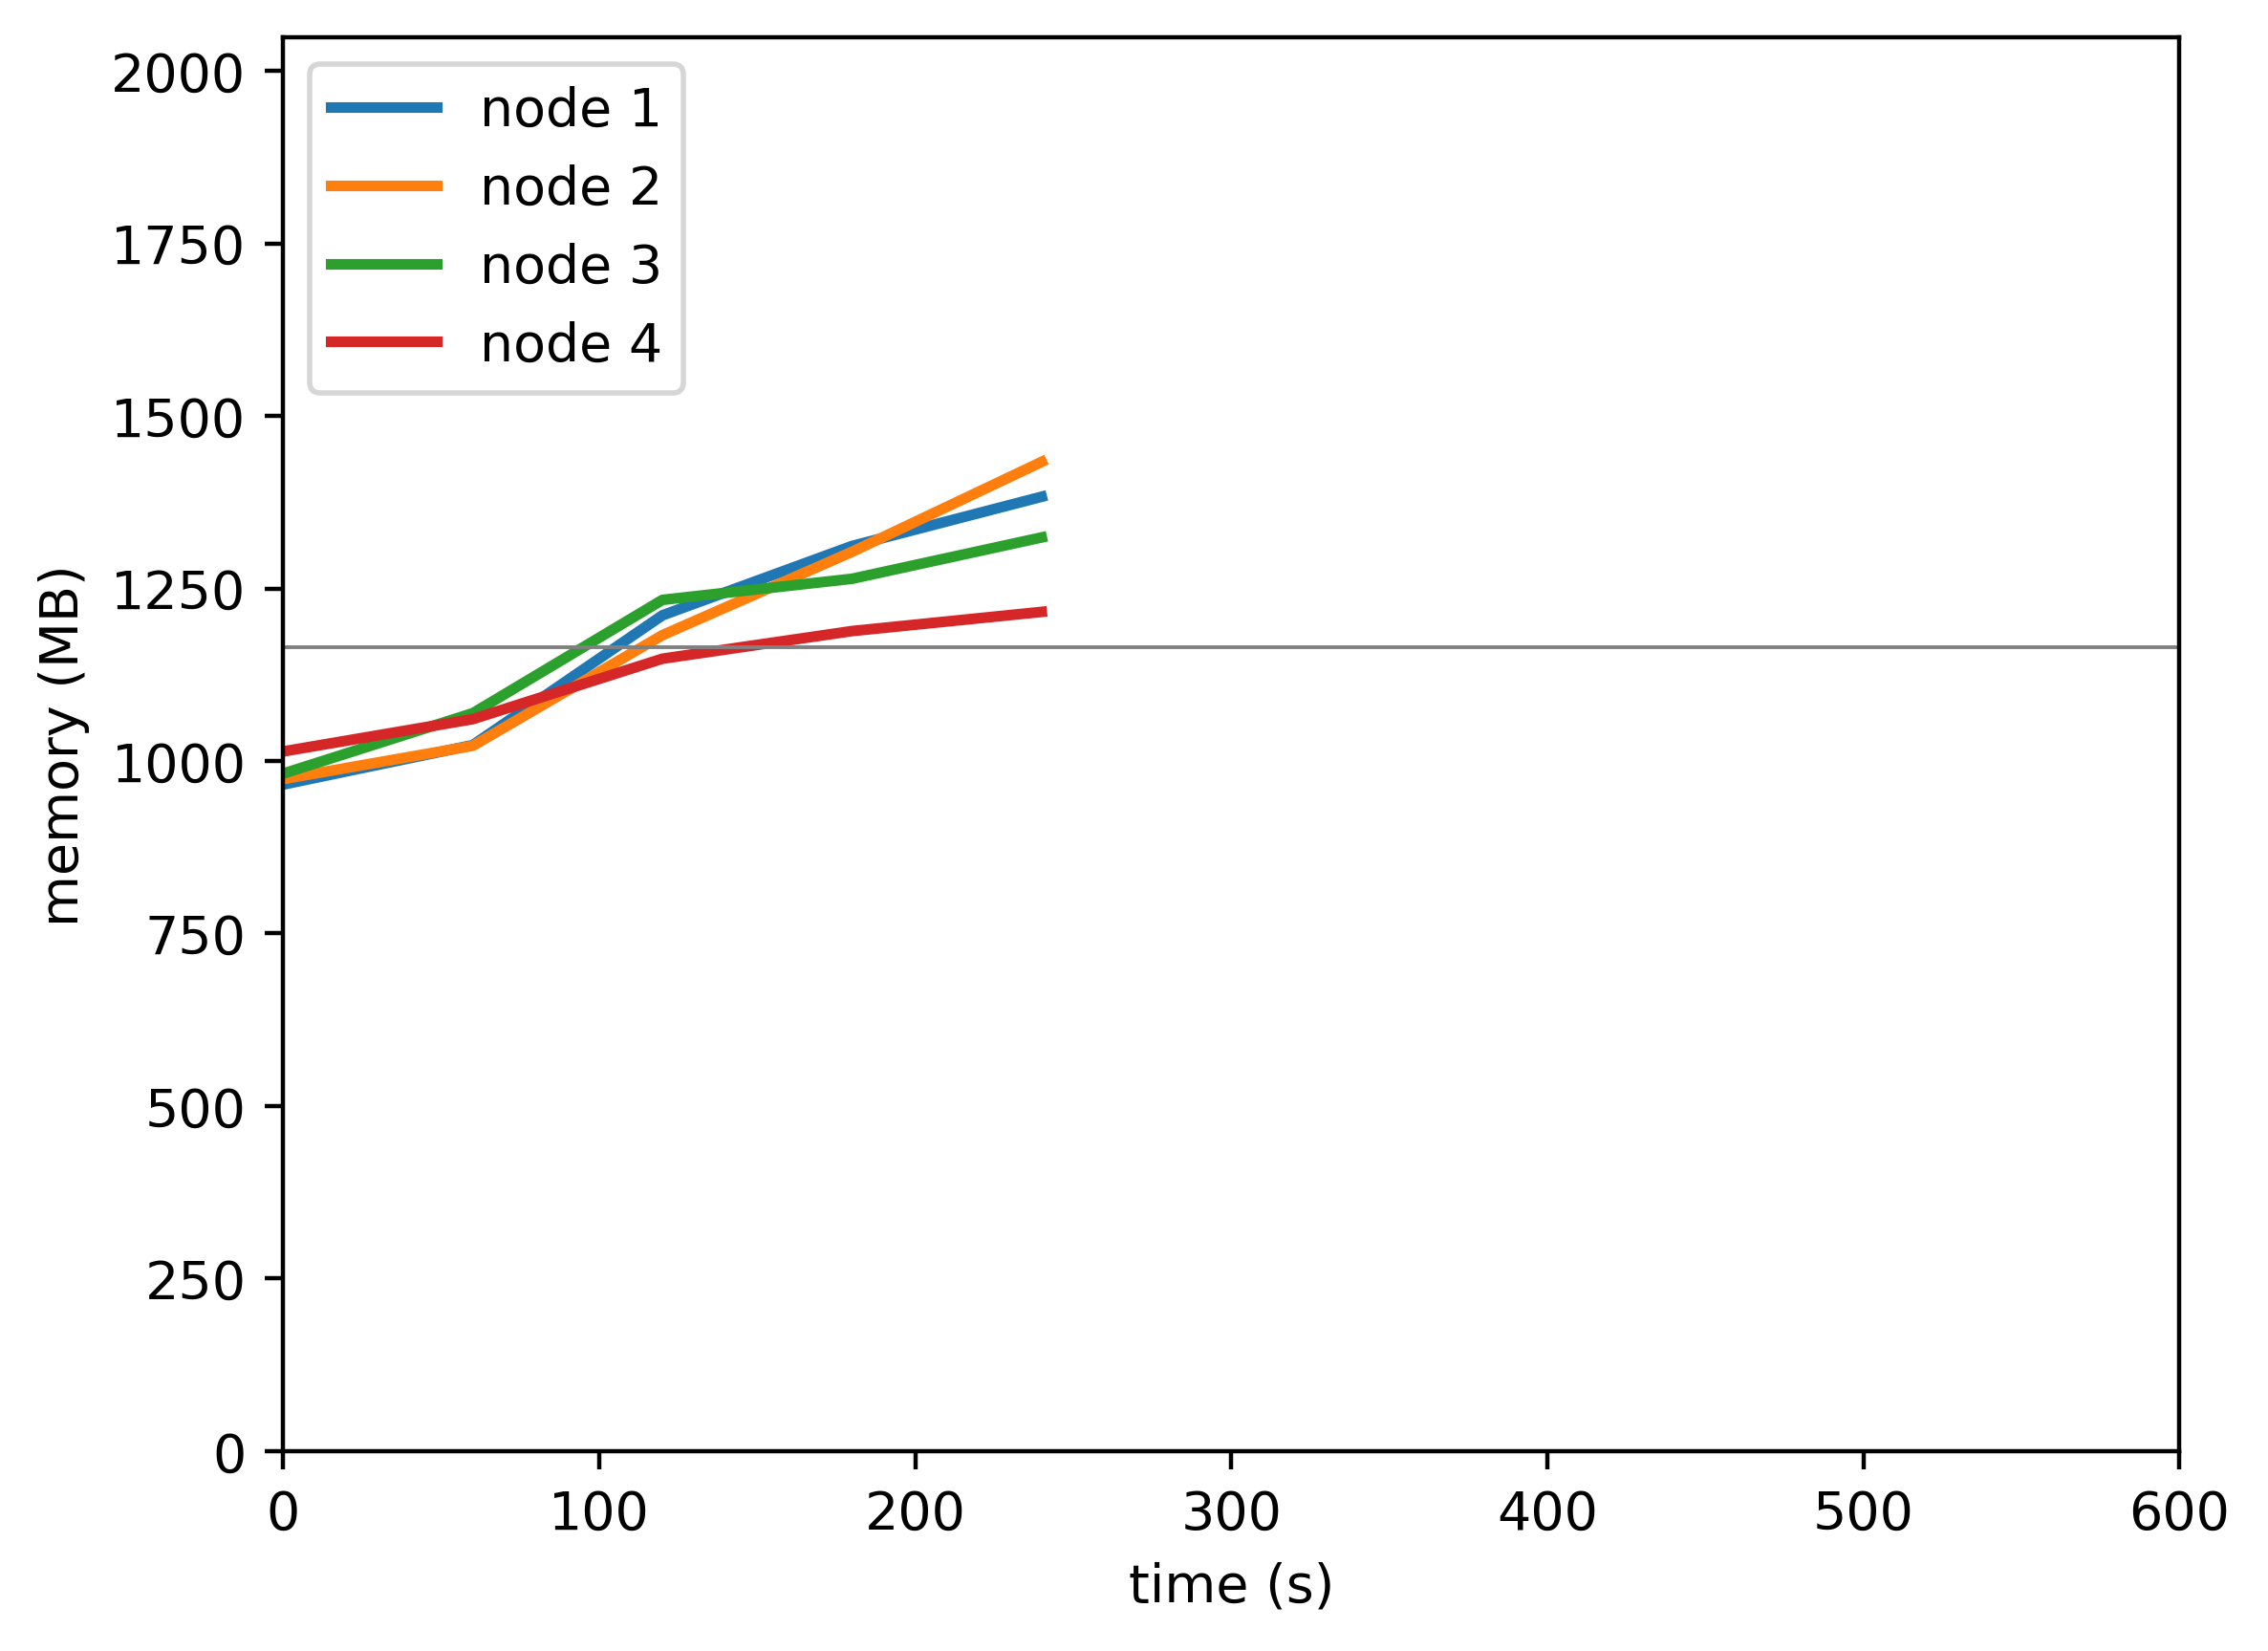

The table this chart was drawn from, first rows:
timestamp, ppgcc-m02_pod_amount, ppgcc-m02_memory, ppgcc-m02_cpu, ppgcc-m03_pod_amount, ppgcc-m03_memory, ppgcc-m03_cpu, ppgcc-m04_pod_amount, ppgcc-m04_memory, ppgcc-m04_cpu, ppgcc-m05_pod_amount, ppgcc-m05_memory, ppgcc-m05_cpu
0, 5, 989032, 112092136, 5, 997184, 104006907, 5, 1005300, 105907766, 5, 1038176, 107795279
60, 5, 1047640, 286164292, 5, 1046552, 256385987, 5, 1094928, 430529034, 5, 1086092, 378077714
120, 5, 1240184, 1884170312, 5, 1210744, 1883110577, 5, 1263064, 1891436851, 5, 1175772, 1875575156
180, 5, 1343024, 1887805155, 5, 1334420, 1910101335, 5, 1294388, 1904686530, 5, 1216776, 1898579878
240, 5, 1416120, 1899979284, 5, 1467864, 1908918648, 5, 1355736, 1878085831, 5, 1245232, 1888056924
